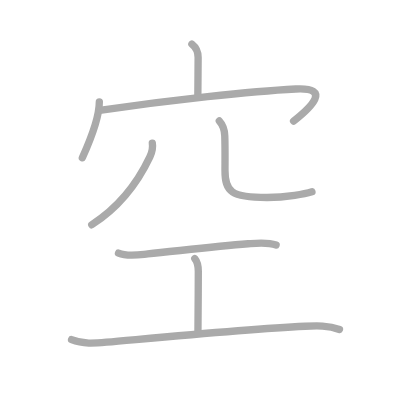
t = 0.00 s
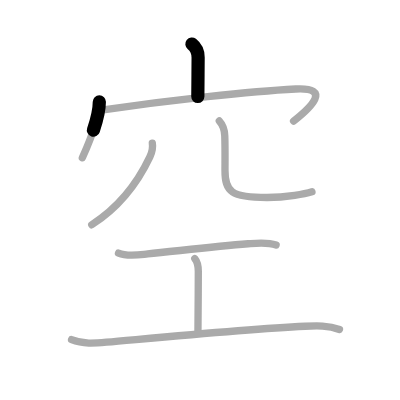
t = 1.50 s
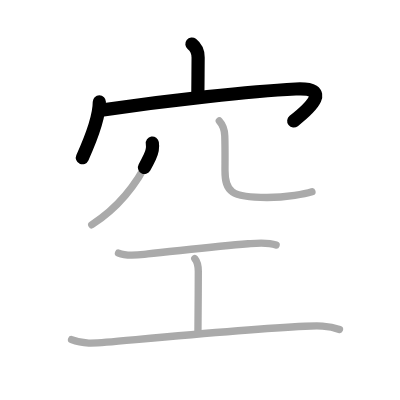
t = 3.25 s
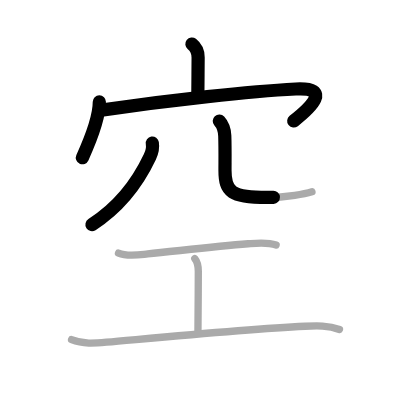
t = 4.75 s
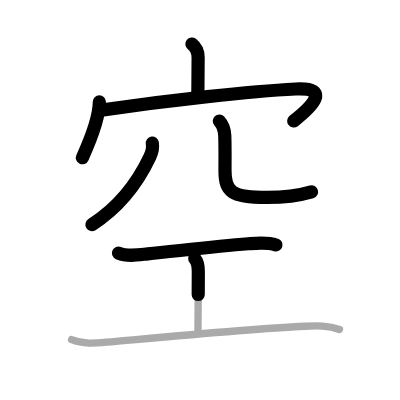
t = 6.50 s
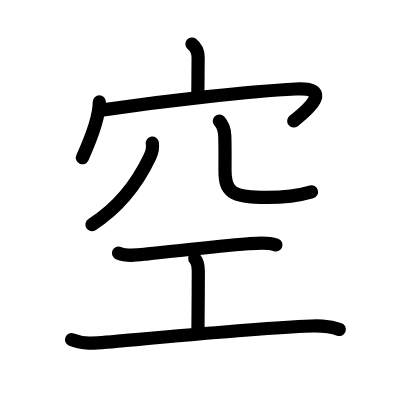
t = 8.00 s

The animated SVG that drew these frames (rendered in a browser with its animation timeline set to each time). Animation: 8 SMIL elements (animate=8); one cycle of 8.00 s.

<?xml version="1.0" standalone="no"?>
<!DOCTYPE svg PUBLIC "-//W3C//DTD SVG 1.1//EN"   "http://www.w3.org/Graphics/SVG/1.1/DTD/svg11.dtd">
<svg width="400px" height="400px"  version="1.1" xmlns="http://www.w3.org/2000/svg">
  <defs>
    <marker id="Triangle" viewBox="0 0 10 10" refX="0" refY="5" markerUnits="strokeWidth" markerWidth="3" style="stroke-opacity:0%;fill:#aaaaaa;" markerHeight="2" orient="auto">
      <path d="M 0 0 L 10 5 L 0 10 z" />
    </marker>
    
    <marker id="Arrow" viewBox="0 0 10 10" refX="5" refY="5" markerUnits="strokeWidth" markerWidth="1.8" style="stroke-opacity:0%;fill:#770000;" markerHeight="2" orient="auto">
      <path d="M 0 4 L 6 4 L 4 1 L 10 5 L 4 9 L 6 6 L 0 6 z" />
        <circle cx="5" cy="5" r="5" />
      </marker>
    
    <marker id="TriangleRed" viewBox="0 0 10 10" refX="0" refY="5" markerUnits="strokeWidth" markerWidth="3" style="stroke-opacity:0%;fill:#CC0000;" markerHeight="2" orient="auto">
      <path d="M 0 0 L 10 5 L 0 10 z" />
    </marker>
    
    <marker id="ArrowRed" viewBox="0 0 10 10" refX="5" refY="5" markerUnits="strokeWidth" markerWidth="1.8" style="stroke-opacity:0%;fill:#CC0000;" markerHeight="2" orient="auto">
      <path d="M 0 4 L 6 4 L 4 1 L 10 5 L 4 9 L 6 6 L 0 6 z" />
        <circle cx="5" cy="5" r="5" />
      </marker>
    
  </defs>
  
  <path style="fill:#ffffff; fill-opacity:100%; fill-rule:evenodd; stroke-width:0;" d="M 0 0 L 400px 0 L 400px 400px L 0 400px L 0 0" />

  <g transform="scale(3.6697247706422 3.6697247706422)">
<path style="fill:none; fill-opacity:0%; fill-rule:evenodd; stroke:#aaaaaa; stroke-opacity:100%; stroke-width: 1.5pt; stroke-linejoin:round; stroke-linecap:round;" d="M52.29 12c0.96 0.75 1.7 2 1.7 3.64c0 3.36-0.08 7.61-0.08 10.67"></path>
<path style="fill:none; fill-opacity:0%; fill-rule:evenodd; stroke:#aaaaaa; stroke-opacity:100%; stroke-width: 1.5pt; stroke-linejoin:round; stroke-linecap:round;" d="M27.07 27.75c0 3.34-1.57 8.5-4.63 15.25"></path>
<path style="fill:none; fill-opacity:0%; fill-rule:evenodd; stroke:#aaaaaa; stroke-opacity:100%; stroke-width: 1.5pt; stroke-linejoin:round; stroke-linecap:round;" d="M27.65 30c18.85-2.75 40.6-5.12 52.95-5.75c9.9-0.5 4.15 5-0.6 8.75"></path>
<path style="fill:none; fill-opacity:0%; fill-rule:evenodd; stroke:#aaaaaa; stroke-opacity:100%; stroke-width: 1.5pt; stroke-linejoin:round; stroke-linecap:round;" d="M41.51 39c0.24 1.5-0.01 2.38-0.67 3.76C38.17 48.4 33.38 55.88 25 61.25"></path>
<path style="fill:none; fill-opacity:0%; fill-rule:evenodd; stroke:#aaaaaa; stroke-opacity:100%; stroke-width: 1.5pt; stroke-linejoin:round; stroke-linecap:round;" d="M59.76 32.97c0.94 1.02 1.43 2.47 1.49 4.03c0.12 3.47 0.06 6.75 0.06 9.48c0 5.77 1.69 7.33 11.45 7.33c5.5 0 10.54-1.04 12.25-1.56"></path>
<path style="fill:none; fill-opacity:0%; fill-rule:evenodd; stroke:#aaaaaa; stroke-opacity:100%; stroke-width: 1.5pt; stroke-linejoin:round; stroke-linecap:round;" d="M32.29 68.97c2.46 1.03 5.63 0.46 7.97 0.22c7.7-0.76 18.13-2.01 27.36-2.76c2.53-0.21 5.16-0.53 7.62 0.32"></path>
<path style="fill:none; fill-opacity:0%; fill-rule:evenodd; stroke:#aaaaaa; stroke-opacity:100%; stroke-width: 1.5pt; stroke-linejoin:round; stroke-linecap:round;" d="M53.08 70.45c0.67 0.8 0.96 2.05 0.96 3.5c0 5.56-0.1 14.66-0.1 16.3"></path>
<path style="fill:none; fill-opacity:0%; fill-rule:evenodd; stroke:#aaaaaa; stroke-opacity:100%; stroke-width: 1.5pt; stroke-linejoin:round; stroke-linecap:round;" d="M19.5 92.55c3.17 1.27 6.19 1 9.52 0.7c13.57-1.2 37.71-3.53 54.11-4.35c3.19-0.16 6.33-0.28 9.37 0.9"></path>

<path style="fill:none; fill-opacity:0%; fill-rule:evenodd; stroke:#000000; stroke-opacity:100%; stroke-width: 2.7pt; stroke-linejoin:round; stroke-linecap:round;" d="M52.29 12c0.96 0.75 1.7 2 1.7 3.64c0 3.36-0.08 7.61-0.08 10.67" pathLength="100" stroke-dashoffset="100" stroke-dasharray="100 105"><animate id="dashAnim1" attributeName="stroke-dashoffset" from="100" to="0" dur="1s" calcMode="linear" fill="freeze"/></path>
<path style="fill:none; fill-opacity:0%; fill-rule:evenodd; stroke:#000000; stroke-opacity:100%; stroke-width: 2.7pt; stroke-linejoin:round; stroke-linecap:round;" d="M27.07 27.75c0 3.34-1.57 8.5-4.63 15.25" pathLength="100" stroke-dashoffset="100" stroke-dasharray="100 105"><animate id="dashAnim2" attributeName="stroke-dashoffset" from="100" to="0" dur="1s" calcMode="linear" begin="dashAnim1.end" fill="freeze"/></path>
<path style="fill:none; fill-opacity:0%; fill-rule:evenodd; stroke:#000000; stroke-opacity:100%; stroke-width: 2.7pt; stroke-linejoin:round; stroke-linecap:round;" d="M27.65 30c18.85-2.75 40.6-5.12 52.95-5.75c9.9-0.5 4.15 5-0.6 8.75" pathLength="100" stroke-dashoffset="100" stroke-dasharray="100 105"><animate id="dashAnim3" attributeName="stroke-dashoffset" from="100" to="0" dur="1s" calcMode="linear" begin="dashAnim2.end" fill="freeze"/></path>
<path style="fill:none; fill-opacity:0%; fill-rule:evenodd; stroke:#000000; stroke-opacity:100%; stroke-width: 2.7pt; stroke-linejoin:round; stroke-linecap:round;" d="M41.51 39c0.24 1.5-0.01 2.38-0.67 3.76C38.17 48.4 33.38 55.88 25 61.25" pathLength="100" stroke-dashoffset="100" stroke-dasharray="100 105"><animate id="dashAnim4" attributeName="stroke-dashoffset" from="100" to="0" dur="1s" calcMode="linear" begin="dashAnim3.end" fill="freeze"/></path>
<path style="fill:none; fill-opacity:0%; fill-rule:evenodd; stroke:#000000; stroke-opacity:100%; stroke-width: 2.7pt; stroke-linejoin:round; stroke-linecap:round;" d="M59.76 32.97c0.94 1.02 1.43 2.47 1.49 4.03c0.12 3.47 0.06 6.75 0.06 9.48c0 5.77 1.69 7.33 11.45 7.33c5.5 0 10.54-1.04 12.25-1.56" pathLength="100" stroke-dashoffset="100" stroke-dasharray="100 105"><animate id="dashAnim5" attributeName="stroke-dashoffset" from="100" to="0" dur="1s" calcMode="linear" begin="dashAnim4.end" fill="freeze"/></path>
<path style="fill:none; fill-opacity:0%; fill-rule:evenodd; stroke:#000000; stroke-opacity:100%; stroke-width: 2.7pt; stroke-linejoin:round; stroke-linecap:round;" d="M32.29 68.97c2.46 1.03 5.63 0.46 7.97 0.22c7.7-0.76 18.13-2.01 27.36-2.76c2.53-0.21 5.16-0.53 7.62 0.32" pathLength="100" stroke-dashoffset="100" stroke-dasharray="100 105"><animate id="dashAnim6" attributeName="stroke-dashoffset" from="100" to="0" dur="1s" calcMode="linear" begin="dashAnim5.end" fill="freeze"/></path>
<path style="fill:none; fill-opacity:0%; fill-rule:evenodd; stroke:#000000; stroke-opacity:100%; stroke-width: 2.7pt; stroke-linejoin:round; stroke-linecap:round;" d="M53.08 70.45c0.67 0.8 0.96 2.05 0.96 3.5c0 5.56-0.1 14.66-0.1 16.3" pathLength="100" stroke-dashoffset="100" stroke-dasharray="100 105"><animate id="dashAnim7" attributeName="stroke-dashoffset" from="100" to="0" dur="1s" calcMode="linear" begin="dashAnim6.end" fill="freeze"/></path>
<path style="fill:none; fill-opacity:0%; fill-rule:evenodd; stroke:#000000; stroke-opacity:100%; stroke-width: 2.7pt; stroke-linejoin:round; stroke-linecap:round;" d="M19.5 92.55c3.17 1.27 6.19 1 9.52 0.7c13.57-1.2 37.71-3.53 54.11-4.35c3.19-0.16 6.33-0.28 9.37 0.9" pathLength="100" stroke-dashoffset="100" stroke-dasharray="100 105"><animate id="dashAnim8" attributeName="stroke-dashoffset" from="100" to="0" dur="1s" calcMode="linear" begin="dashAnim7.end" fill="freeze"/></path>

</g>

</svg>  
          
